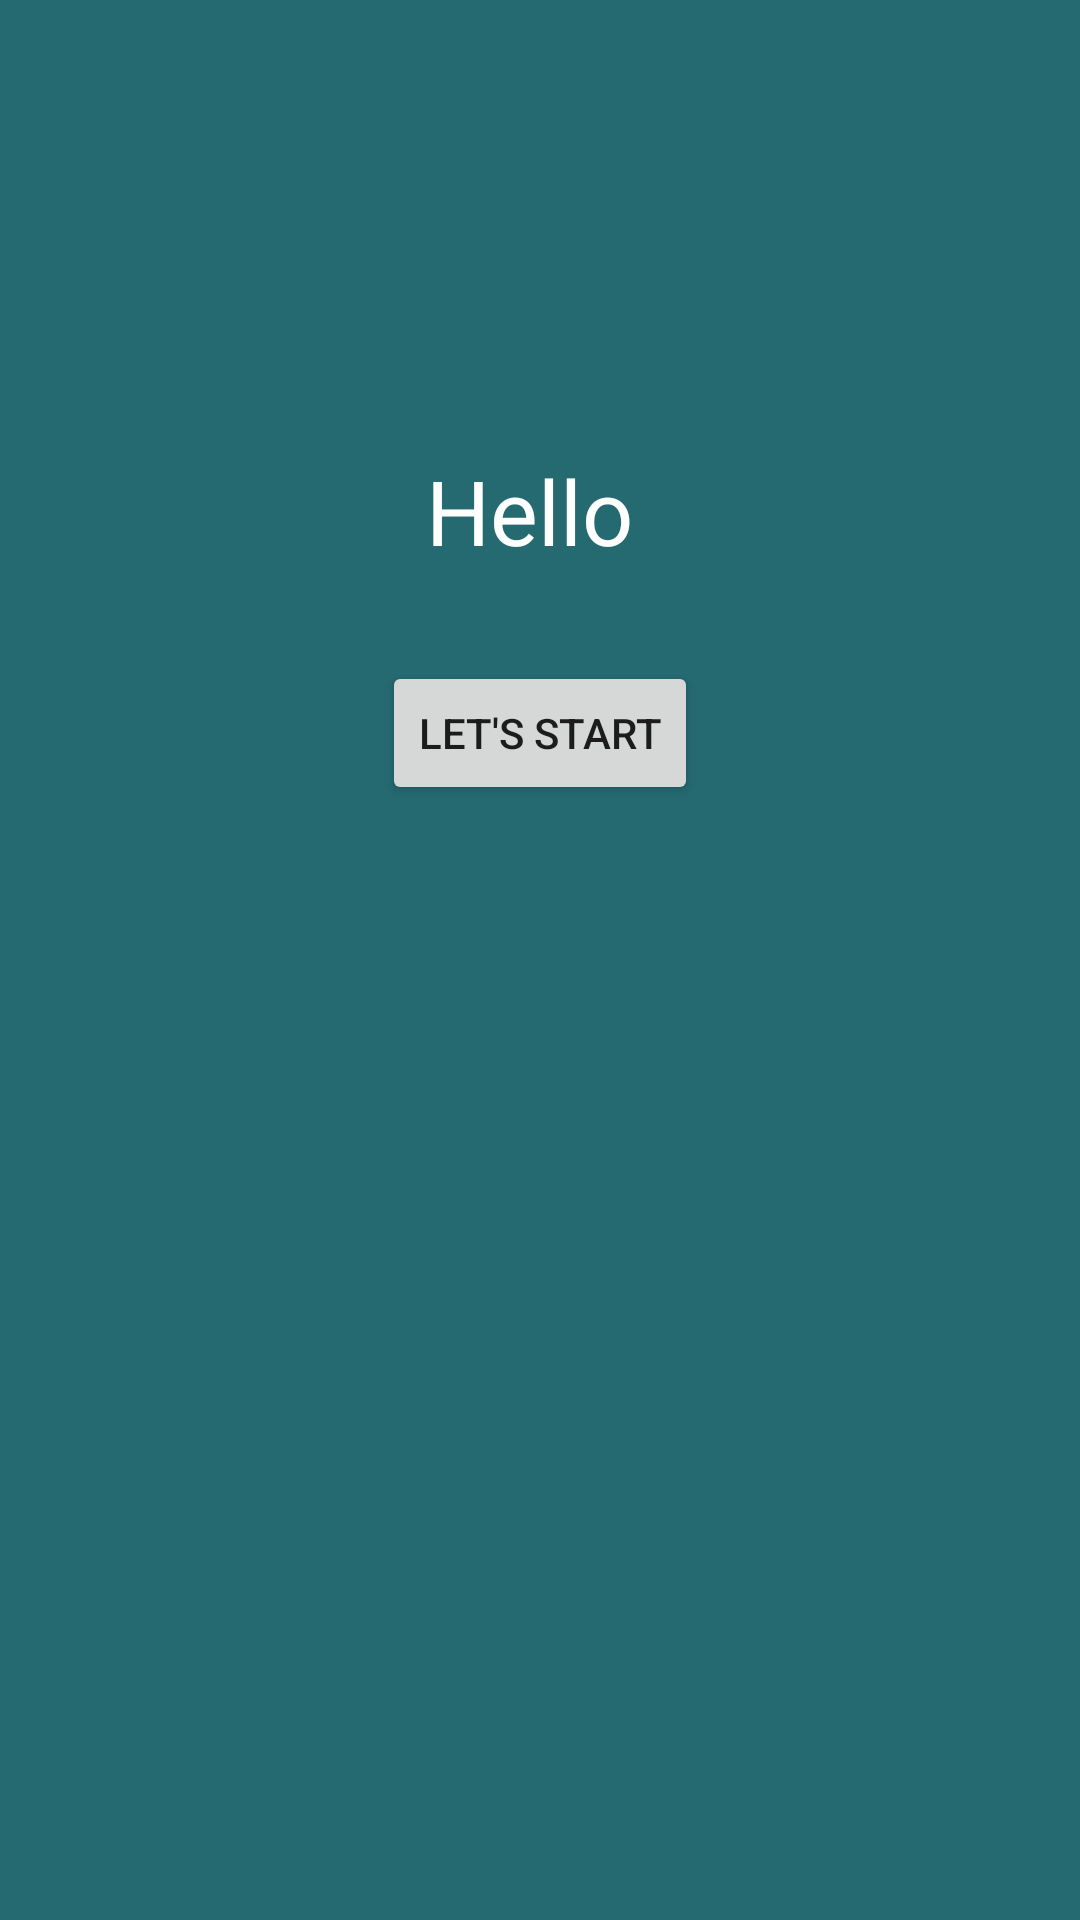

The Android layout XML behind this screen, and the referenced resources:
<!-- AndroidManifest.xml: application theme AppTheme -->
<!-- res/layout/activity_welcom.xml -->
<?xml version="1.0" encoding="utf-8"?>
<androidx.constraintlayout.widget.ConstraintLayout xmlns:android="http://schemas.android.com/apk/res/android"
    xmlns:app="http://schemas.android.com/apk/res-auto"
    xmlns:tools="http://schemas.android.com/tools"
    android:layout_width="match_parent"
    android:layout_height="match_parent"
    android:background="#256971"
    tools:context=".Welcome">

    <Button
        android:id="@+id/next"
        android:layout_width="wrap_content"
        android:layout_height="wrap_content"
        android:layout_marginTop="30dp"
        android:onClick="nextActivity"
        android:text="Let's start"
        app:layout_constraintEnd_toEndOf="parent"
        app:layout_constraintStart_toStartOf="parent"
        app:layout_constraintTop_toBottomOf="@+id/result" />

    <TextView

        android:id="@+id/result"
        android:layout_width="wrap_content"
        android:layout_height="wrap_content"
        android:layout_marginTop="150dp"
        android:text="Hello "
        android:textColor="#FFFFFF"
        android:textColorHighlight="#FFFFFF"
        android:textSize="30sp"
        app:layout_constraintEnd_toEndOf="parent"
        app:layout_constraintStart_toStartOf="parent"
        app:layout_constraintTop_toTopOf="parent" />

    <ImageView
        android:id="@+id/imageView"
        android:layout_width="377dp"
        android:layout_height="496dp"
        android:layout_marginTop="100dp"
        android:src="@drawable/ic_launcher_foreground"
        app:layout_constraintEnd_toEndOf="parent"
        app:layout_constraintStart_toStartOf="parent"
        app:layout_constraintTop_toBottomOf="@+id/result" />

</androidx.constraintlayout.widget.ConstraintLayout>
<!-- resources referenced by this layout -->
<resources>
  <style name="AppTheme" parent="Theme.AppCompat.DayNight.NoActionBar">
          <item name="android:windowNoTitle">true</item>
          <item name="android:windowFullscreen">true</item>
          <item name="colorPrimary">@color/colorPrimary</item>
          <item name="colorPrimaryDark">@color/colorPrimaryDark</item>
          <item name="colorAccent">@color/colorAccent</item>
      </style>
  <!-- not gathered from this repository: default colours our renderer supplied (Android Studio template values) -->
  <color name="colorPrimary">#FF6200EE</color>
  <color name="colorPrimaryDark">#FF3700B3</color>
  <color name="colorAccent">#FF03DAC5</color>
</resources>
